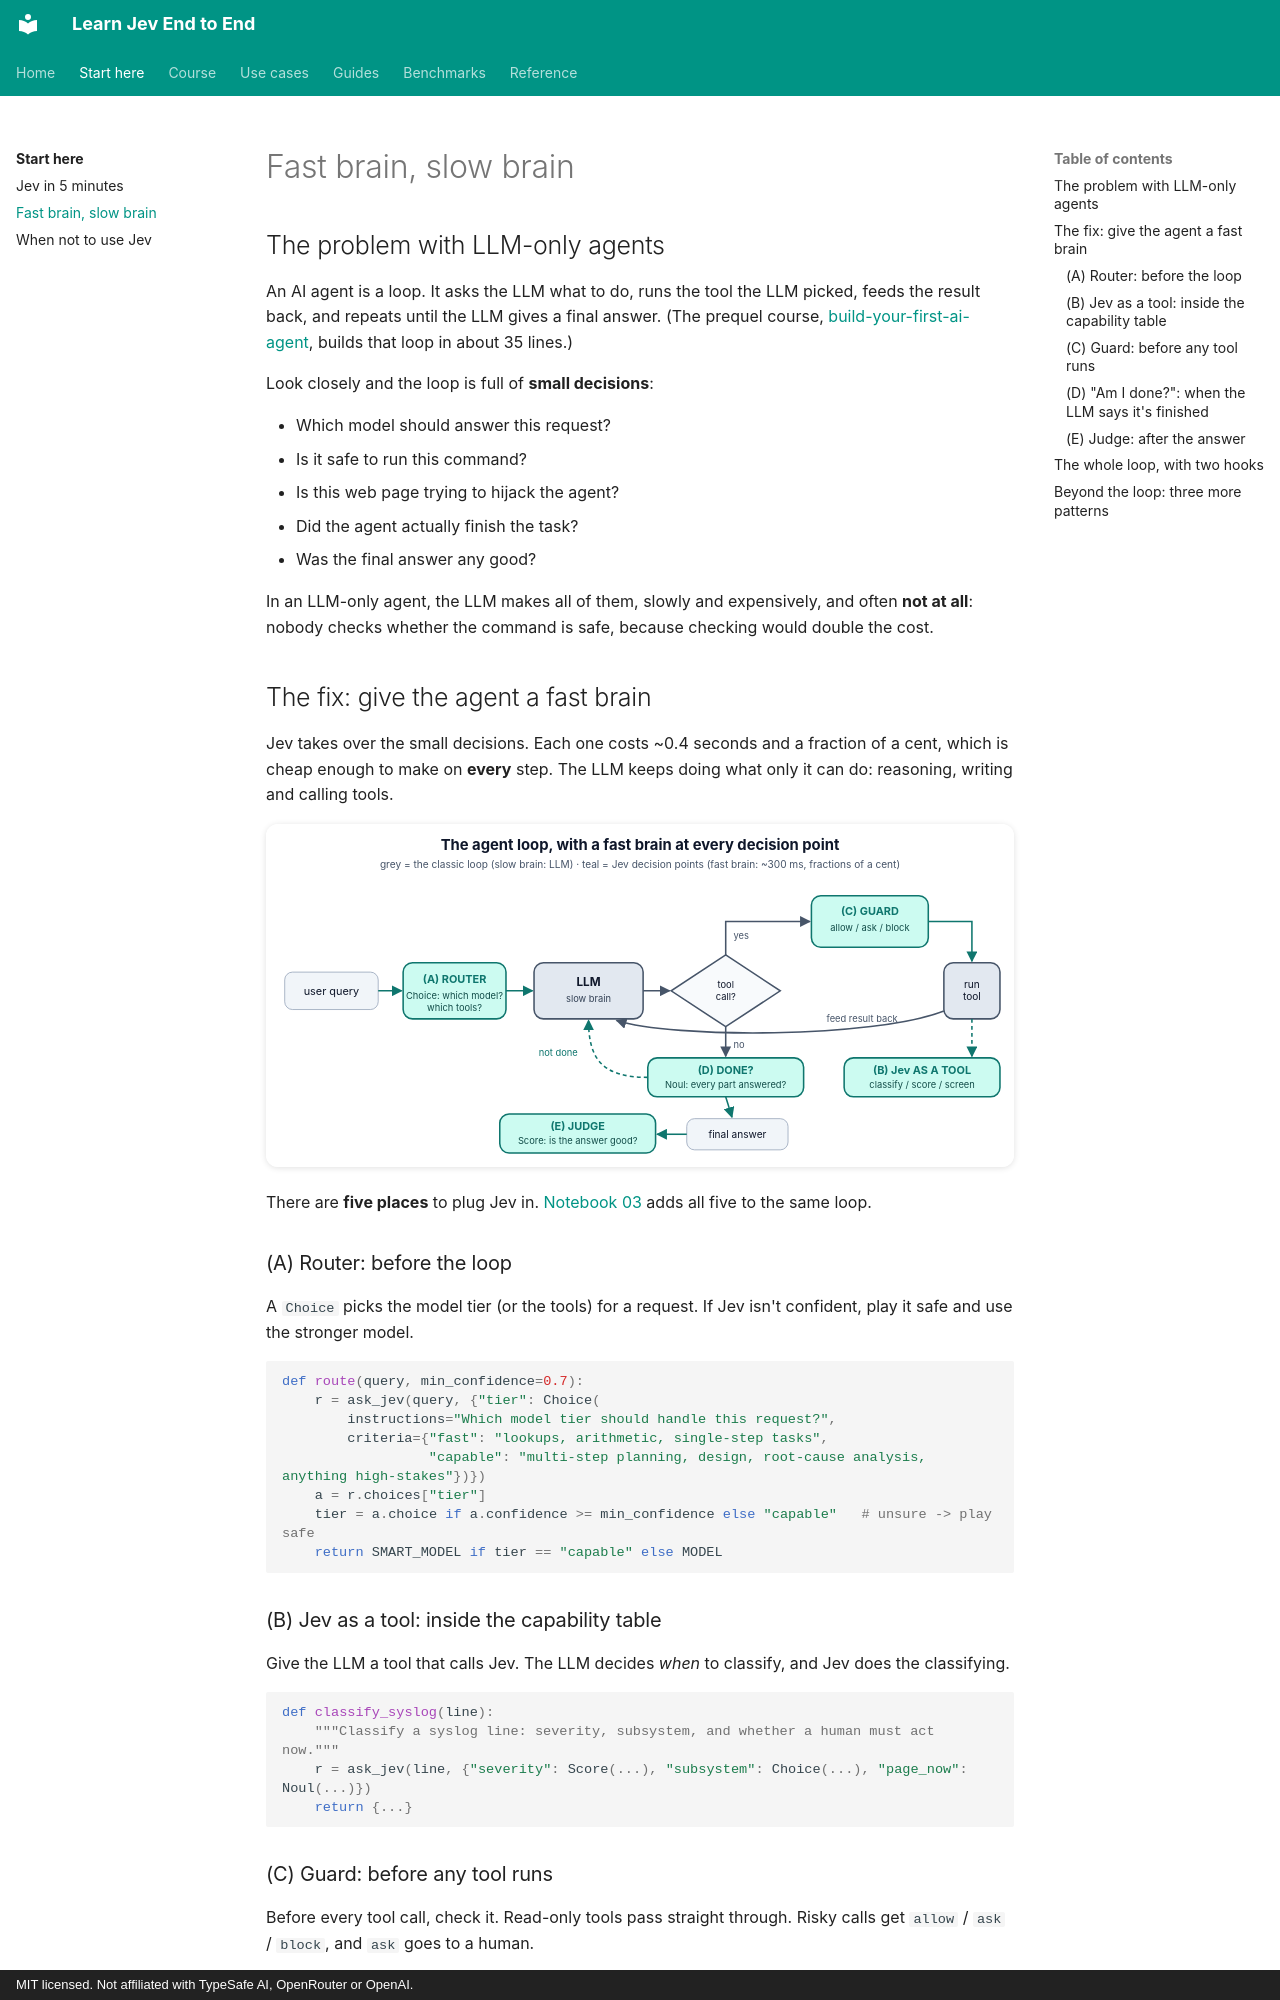

repository: harshithsunku/learn-jev-end-to-end · page: learn/fast-and-slow/index.html · generator: mkdocs · copyright: MIT licensed. Not affiliated with TypeSafe AI, OpenRouter or OpenAI.

# Fast brain, slow brain

## The problem with LLM-only agents

An AI agent is a loop. It asks the LLM what to do, runs the tool the LLM picked, feeds the result back, and
repeats until the LLM gives a final answer. (The prequel course,
[build-your-first-ai-agent](https://github.com/harshithsunku/build-your-first-ai-agent), builds that loop in
about 35 lines.)

Look closely and the loop is full of **small decisions**:

- Which model should answer this request?
- Is it safe to run this command?
- Is this web page trying to hijack the agent?
- Did the agent actually finish the task?
- Was the final answer any good?

In an LLM-only agent, the LLM makes all of them, slowly and expensively, and often **not at all**:
nobody checks whether the command is safe, because checking would double the cost.

## The fix: give the agent a fast brain

Jev takes over the small decisions. Each one costs ~0.4 seconds and a fraction of a cent, which is cheap
enough to make on **every** step. The LLM keeps doing what only it can do: reasoning, writing and calling
tools.

![The agent loop with five Jev decision points](../assets/fast-slow-loop.svg){ .diagram }

There are **five places** to plug Jev in. [Notebook 03](../course/03_agent_loop_with_jev.ipynb) adds all
five to the same loop.

### (A) Router: before the loop

A `Choice` picks the model tier (or the tools) for a request. If Jev isn't confident, play it safe and use
the stronger model.

```python
def route(query, min_confidence=0.7):
    r = ask_jev(query, {"tier": Choice(
        instructions="Which model tier should handle this request?",
        criteria={"fast": "lookups, arithmetic, single-step tasks",
                  "capable": "multi-step planning, design, root-cause analysis, anything high-stakes"})})
    a = r.choices["tier"]
    tier = a.choice if a.confidence >= min_confidence else "capable"   # unsure -> play safe
    return SMART_MODEL if tier == "capable" else MODEL
```

### (B) Jev as a tool: inside the capability table

Give the LLM a tool that calls Jev. The LLM decides *when* to classify, and Jev does the classifying.

```python
def classify_syslog(line):
    """Classify a syslog line: severity, subsystem, and whether a human must act now."""
    r = ask_jev(line, {"severity": Score(...), "subsystem": Choice(...), "page_now": Noul(...)})
    return {...}
```

### (C) Guard: before any tool runs

Before every tool call, check it. Read-only tools pass straight through. Risky calls get
`allow` / `ask` / `block`, and `ask` goes to a human.

```python
def jev_guard(name, args, user_request):
    r = ask_jev({"tool": name, "args": args, "user_request": user_request}, {
        "verdict": Choice(instructions="Should an agent run this without asking a human?",
                          criteria={"allow": "...", "ask": "...", "block": "..."}),
        "irreversible": Noul(instructions="Could this cause an outage or lose data?"),
    })
    ...
```
